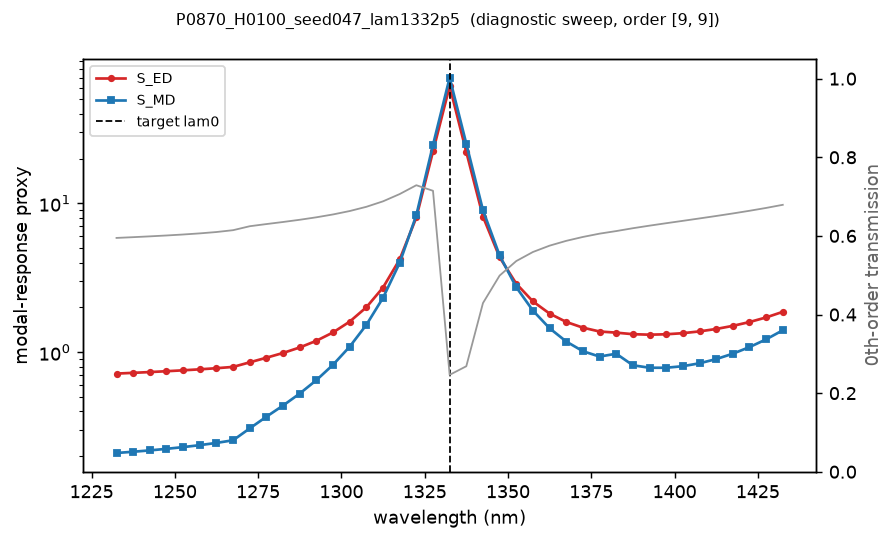

The data file committed next to this chart (first rows):
wavelength_nm, S_ED, S_MD, T0, order_x, order_y, geometry
1232, 0.7186, 0.2105, 0.5948, 9, 9, binary
1238, 0.727, 0.2145, 0.5968, 9, 9, binary
1242, 0.7359, 0.2191, 0.5988, 9, 9, binary
1248, 0.7455, 0.2244, 0.6011, 9, 9, binary
1252, 0.756, 0.2305, 0.6036, 9, 9, binary
1258, 0.7677, 0.2376, 0.6064, 9, 9, binary
1262, 0.781, 0.246, 0.6098, 9, 9, binary
1268, 0.797, 0.2562, 0.6145, 9, 9, binary
1272, 0.8556, 0.308, 0.6246, 9, 9, binary
1278, 0.9186, 0.369, 0.6301, 9, 9, binary
1282, 0.9888, 0.4386, 0.6354, 9, 9, binary
1288, 1.077, 0.5278, 0.641, 9, 9, binary
1292, 1.194, 0.6495, 0.6473, 9, 9, binary
1298, 1.358, 0.8239, 0.6546, 9, 9, binary
1302, 1.605, 1.09, 0.6632, 9, 9, binary
1308, 2.005, 1.528, 0.674, 9, 9, binary
1312, 2.72, 2.321, 0.6879, 9, 9, binary
1318, 4.203, 3.984, 0.7064, 9, 9, binary
1322, 8.044, 8.332, 0.7289, 9, 9, binary
1328, 22.33, 24.67, 0.7147, 9, 9, binary
1332, 61.24, 69.8, 0.2465, 9, 9, binary
1338, 22.15, 25.14, 0.2684, 9, 9, binary
1342, 8.153, 8.998, 0.4291, 9, 9, binary
1348, 4.347, 4.466, 0.499, 9, 9, binary
1352, 2.887, 2.733, 0.536, 9, 9, binary
1358, 2.194, 1.904, 0.559, 9, 9, binary
1362, 1.818, 1.449, 0.5752, 9, 9, binary
1368, 1.598, 1.18, 0.5874, 9, 9, binary
1372, 1.462, 1.016, 0.5973, 9, 9, binary
1378, 1.378, 0.9351, 0.6057, 9, 9, binary
1382, 1.354, 0.9773, 0.6123, 9, 9, binary
1388, 1.322, 0.8174, 0.6195, 9, 9, binary
1392, 1.312, 0.7866, 0.6261, 9, 9, binary
1398, 1.32, 0.7867, 0.6323, 9, 9, binary
1402, 1.343, 0.8057, 0.6383, 9, 9, binary
1408, 1.38, 0.8429, 0.6444, 9, 9, binary
1412, 1.433, 0.8992, 0.6506, 9, 9, binary
1418, 1.504, 0.9777, 0.6571, 9, 9, binary
1422, 1.595, 1.082, 0.6639, 9, 9, binary
1428, 1.713, 1.221, 0.6711, 9, 9, binary
1432, 1.868, 1.405, 0.6791, 9, 9, binary
